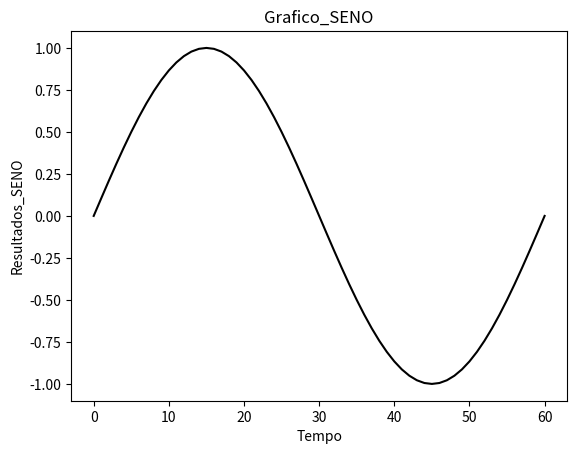

Write the Python code that produced this figure. (Note: this script raises an exception after producing the figure.)
import matplotlib.pyplot as plt 
import math as math

# lista vazia de t
tempo = []

# A lista fazia que dps vai conter os resultados dos senos, é a nossa f(x)
eixo_y = []

# Nosso primeiro angulo, zero
x = 0
y = 0

A = 1
# Um for pra calcular os senos, ai eu botei 361, pra ir ate 360. Mas to na duvida se o valor do angulo tem que ser em radiano.
for t in range(0, 61):
    tempo.append(t)


# ta de 6 em 6 que é pra cada valor de tempo ter um valor de seno
for x in range(0, 361, 6):
    # a funcao radians converte grau para radiano
    x = math.radians(x)
    #print(x)
    y = math.sin(x)
    #print(y)
    # Add os resultados dos senos na lista
    eixo_y.append(y)
    #print(eixo_y)


# Fazendo o gráfico

plt.figure()

plt.plot(tempo, eixo_y, "-k")

plt.title ("Grafico_SENO")
plt.xlabel("Tempo")
plt.ylabel("Resultados_SENO")

plt.savefig("fig/grafico.jpeg")

plt.close()

# Fazendo o gráfico animado

for t in range(0, 61):
    tempo.append(t)

# ta de 6 em 6 que é pra cada valor de tempo ter um valor de seno
for x in range(0, 361, 6):
    # a funcao radians converte grau para radiano
    x = math.radians(x)
    #print(x)
    y = math.sin(x)
    # Add os resultados dos senos na lista
    eixo_y.append(y)
    #print(eixo_y)

#for i in tempo:
#for r in eixo_y:

    #plt.figure()
    #plt.plot(i, r, "or")
    #plt.title ("Grafico_SENO")
    #plt.xlabel("Tempo")
    #plt.ylabel("Resultados_SENO")
    #plt.savefig("fig/grafico-{}.jpeg".format(A))
    #A = A+1
    #plt.close()
#


# Ainda não rodei, se vc tiver com o jupyter, tenta rodar pra ver como ta, acho que o grafico ta sobrescrevendo, pq falta uma parte, essa aqui

# plt.savefig("fig/bubble-it-{}.png".format(A))
# A = A+1

